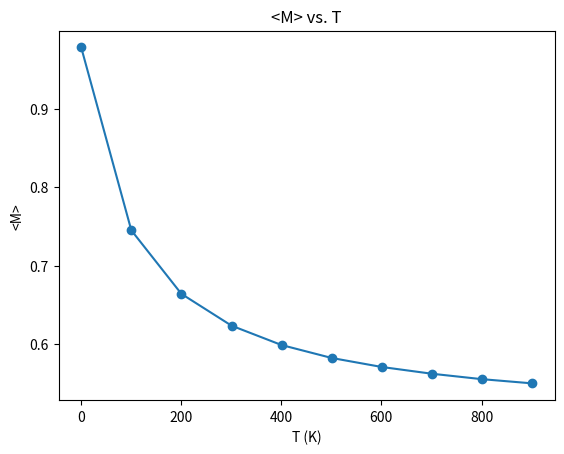

Reproduce this figure in Python.
##Description: Python code implementing Monte Carlo algorithm to calculate and plot the magnetization of two spins at increasing temperatures.
##Author: Jester Itliong
##Date: November 7, 2022

import numpy as np
import matplotlib.pyplot as plt 
import random

#Section 1 - Initialize everything
n = 2                    #number of spins
kb = 1                   #boltzmann constant set to 1
s = np.ones(n)           #array for the spins
J = 1                    #interaction parameter set to 1
steps = 500              #number of steps
Mag = []                 #array to store average magnetization per spin per step
E = []                   #array to store energies per step
Mag_per_T = []           #array to store average magnetization per spin per temperature over the steps
Tstart = 1               #Temperature loop indices
Tstop = 1000
Tstep = 100 

#Section 2 - Generate inital array of spins for n elements using loop and if statements
count1 = 0
i = 0
while count1<n:
  coin = random.random() #random number between 0 and 1
  if coin <.5:           #gives spin-up (+1) if generated number is less than 0.5
    s[i] = 1
  else:                  #gives spin-down (-1) if generated number is greater than or equal to 0.5
    s[i] = -1
  count1+=1
  i+=1
print(s)

#Section 3 - Set initial value of energy based on the Hamiltonian
energy = 0                                #initial value of energy set to 0
for i in range(n-1):
    energy = energy - J*(s[i]*s[i+1])     #Hamiltonian
print('Initial Spin Configuration: ', s)
print('Initial Energy E = ', energy )
m = np.mean(s)                            #initial value of magnetization per spin
print('Initial magnetization per spin M  = ', m )

#Section 4 - Implement Monte-Carlo Algorithm
current_energy = energy  #current/initial energy of the initial spin config
for T in (range(Tstart,Tstop,Tstep)):  #loop for temperature variations
  for i in (range(steps)):
    r_n = np.random.randint(n)         #generating integer random number
    si = s[r_n]                        #indexing spin location   
    sright = s[(r_n+1)%n]              #location of right spin
    sleft = s[(r_n-1)%n]               #location of left spin
    dE = 2*J*si*(sleft+sright)         #change in energy
    r = np.random.random()             #random number between 0 and 1
    if r < min(1, np.exp(-(dE)/(kb*T))):
      s[r_n] = -1*s[r_n]               #flip spins if condition is met
      current_energy += dE
    else:
      s[r_n] = s[r_n]                  #else do not flip spins

    ave_spins = np.abs(s.mean())       #average magnetization per spin per step

    E.append(current_energy)           #storing energy
    Mag.append(ave_spins)              #storing magnetization

  Mag_ave = np.mean(Mag)               #storing average magnetization per spin over the steps
  Mag_per_T.append(Mag_ave)            #storing average magnetization per spin per temperature over the steps
  print('At T = ', T, 'K, the Final Spin Configuration is', s, ' and the Average Magnetization over the time step is', Mag_ave)

#Section 5 - Plot the results
Tplot = np.arange(Tstart,Tstop,Tstep)
plt.title("<M> vs. T")
plt.xlabel("T (K)")
plt.ylabel("<M>")
plt.plot(Tplot,Mag_per_T, '-o')
plt.savefig("M_plot.pdf", dpi = 300)
